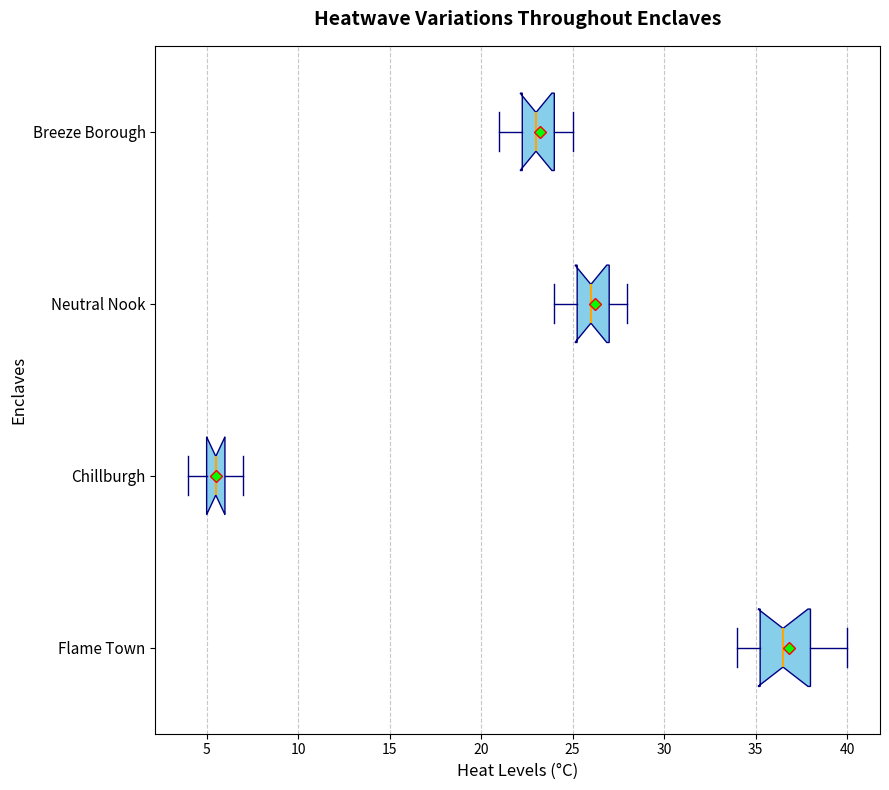

This figure's Python source:
import matplotlib.pyplot as plt
import numpy as np

# Define cities
cities = ["Flame Town", "Chillburgh", "Neutral Nook", "Breeze Borough"]

# Define temperature data for summer
summer_temperatures = [
    [35, 36, 38, 40, 39, 34, 37, 35, 38, 36],  # Inferno City
    [5, 6, 7, 4, 6, 5, 4, 7, 6, 5],  # Frostville
    [25, 26, 24, 27, 28, 26, 25, 27, 28, 26],  # Temperate Town
    [22, 23, 25, 24, 23, 22, 21, 24, 25, 23]   # Zephyr Zone
]

fig, ax = plt.subplots(figsize=(9, 8))

# Horizontal boxplot for summer temperatures
bp = ax.boxplot(summer_temperatures, vert=False, patch_artist=True, showmeans=True, notch=True,
                boxprops=dict(facecolor="skyblue", color="navy"),
                medianprops=dict(color="orange", linewidth=1.5),
                meanprops=dict(marker='D', markeredgecolor='red', markerfacecolor='lime'),
                whiskerprops=dict(color="navy"), capprops=dict(color="navy"))

ax.set_yticklabels(cities, fontsize=11)
ax.set_title("Heatwave Variations Throughout Enclaves", fontsize=14, fontweight='bold', pad=15)
ax.set_ylabel("Enclaves", fontsize=12)
ax.set_xlabel("Heat Levels (°C)", fontsize=12)
ax.xaxis.grid(True, linestyle='--', alpha=0.7)

plt.tight_layout()
plt.show()
